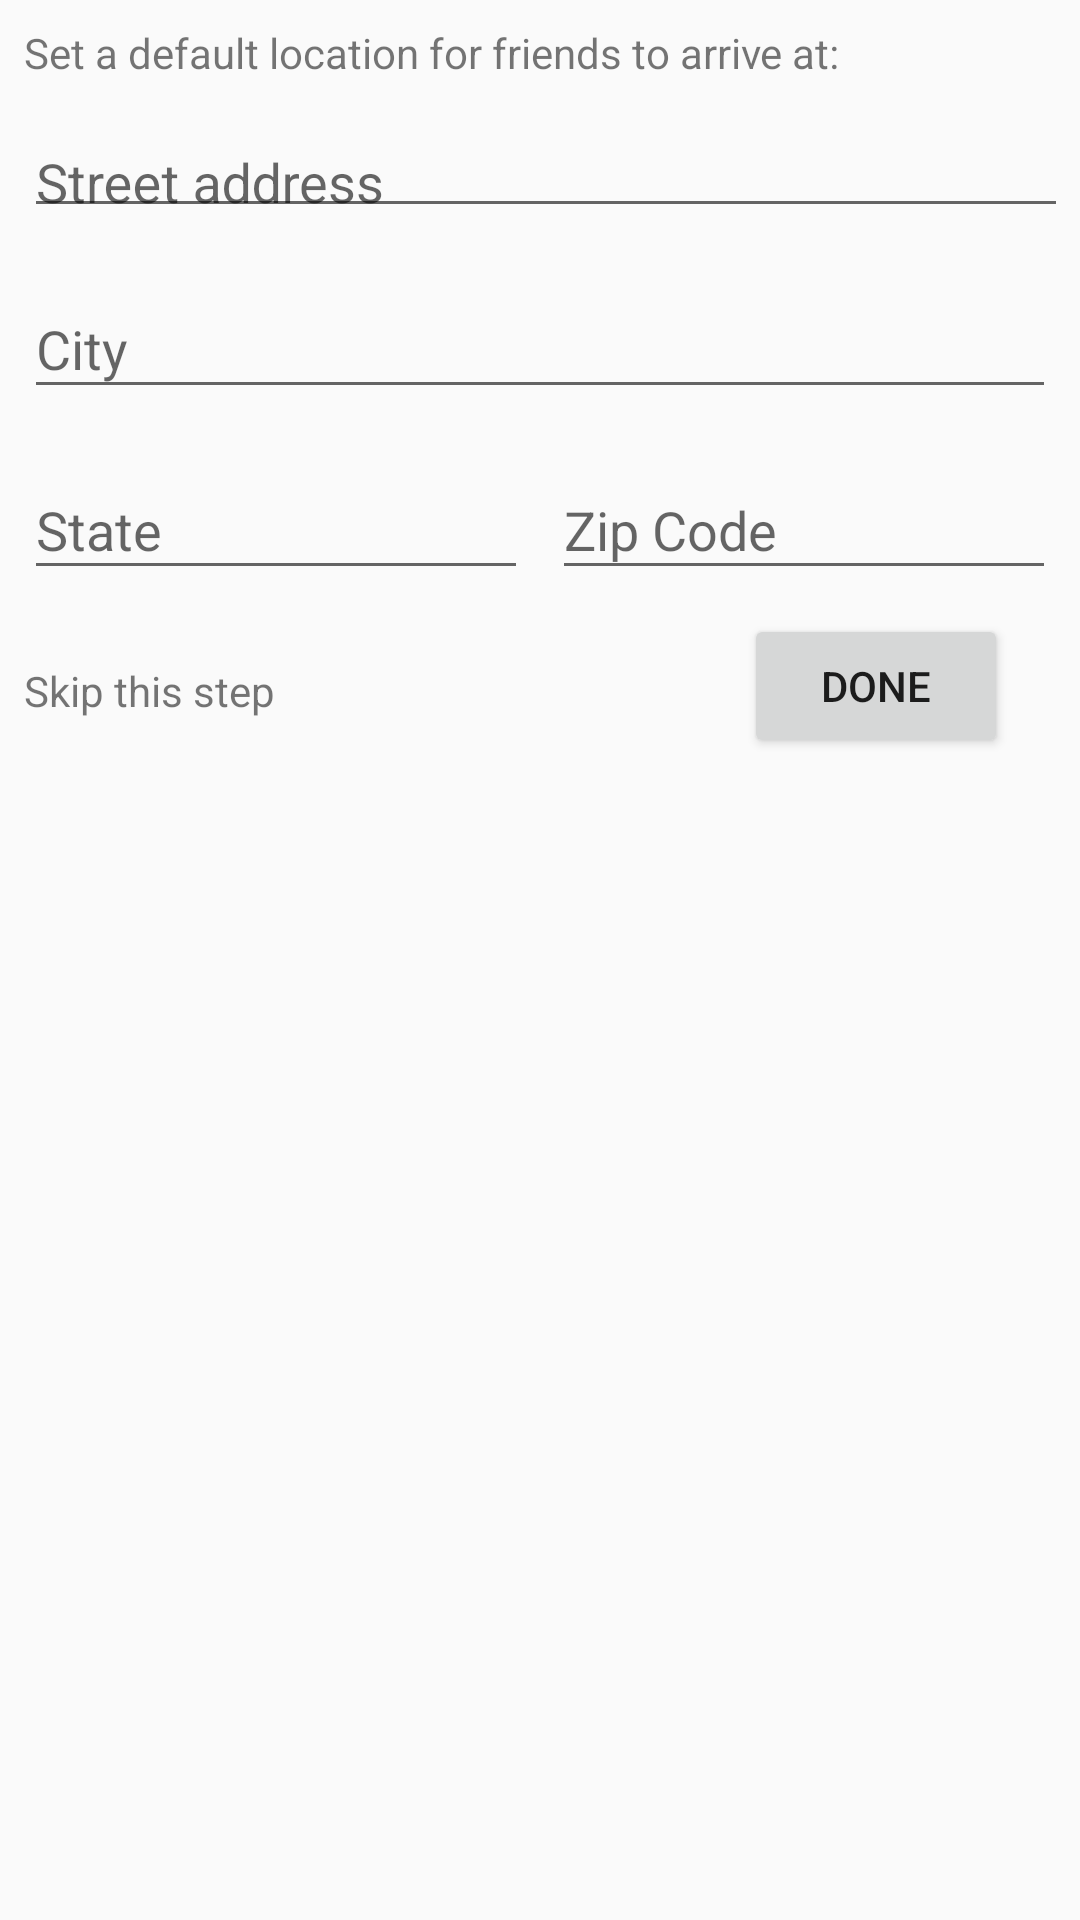

Layout XML and referenced resources for this Android screen:
<!-- AndroidManifest.xml: application theme AppTheme -->
<!-- res/layout/activity_request_default_location.xml -->
<?xml version="1.0" encoding="utf-8"?>
<android.support.constraint.ConstraintLayout xmlns:android="http://schemas.android.com/apk/res/android"
    xmlns:app="http://schemas.android.com/apk/res-auto"
    xmlns:tools="http://schemas.android.com/tools"
    android:layout_width="match_parent"
    android:layout_height="match_parent"
    tools:context=".RequestDefaultLocationActivity">

    <TextView
        android:id="@+id/top_text"
        android:layout_width="match_parent"
        android:layout_height="17dp"
        android:layout_marginEnd="8dp"
        android:layout_marginLeft="8dp"
        android:layout_marginRight="8dp"
        android:layout_marginStart="8dp"
        android:layout_marginTop="8dp"
        android:text="Set a default location for friends to arrive at:"
        app:layout_constraintEnd_toEndOf="parent"
        app:layout_constraintHorizontal_bias="0.0"
        app:layout_constraintStart_toStartOf="parent"
        app:layout_constraintTop_toTopOf="parent" />


    <android.support.design.widget.TextInputLayout
        android:id="@+id/street_address_frame"
        android:layout_width="match_parent"
        android:layout_height="43dp"
        android:layout_marginEnd="8dp"
        android:layout_marginLeft="8dp"
        android:layout_marginRight="8dp"
        android:layout_marginStart="8dp"
        android:layout_marginTop="8dp"
        app:layout_constraintEnd_toEndOf="parent"
        app:layout_constraintHorizontal_bias="0.0"
        app:layout_constraintStart_toStartOf="parent"
        app:layout_constraintTop_toBottomOf="@+id/top_text">

        <EditText
            android:id="@+id/street_address"
            android:layout_width="420dp"
            android:layout_height="match_parent"
            android:hint="Street address"
            android:inputType="textCapWords"
            android:maxLines="1" />

    </android.support.design.widget.TextInputLayout>


    <android.support.design.widget.TextInputLayout
        android:id="@+id/city_frame"
        android:layout_width="match_parent"
        android:layout_height="wrap_content"
        android:layout_marginEnd="8dp"
        android:layout_marginLeft="8dp"
        android:layout_marginRight="8dp"
        android:layout_marginStart="8dp"
        android:layout_marginTop="8dp"
        app:layout_constraintEnd_toEndOf="parent"
        app:layout_constraintStart_toStartOf="parent"
        app:layout_constraintTop_toBottomOf="@+id/street_address_frame">

        <EditText
            android:id="@+id/city"
            android:layout_width="match_parent"
            android:layout_height="match_parent"
            android:hint="City"
            android:inputType="textCapWords"
            android:maxLines="1" />

    </android.support.design.widget.TextInputLayout>


    <android.support.design.widget.TextInputLayout
        android:id="@+id/state_frame"
        android:layout_width="0dp"
        android:layout_height="wrap_content"
        android:layout_marginLeft="8dp"
        android:layout_marginStart="8dp"
        android:layout_marginTop="8dp"
        app:layout_constraintEnd_toStartOf="@+id/zip_code_frame"
        app:layout_constraintHorizontal_chainStyle="packed"
        app:layout_constraintStart_toStartOf="parent"
        app:layout_constraintTop_toBottomOf="@+id/city_frame">

        <EditText
            android:id="@+id/state"
            android:layout_width="match_parent"
            android:layout_height="match_parent"
            android:hint="State"
            android:inputType="textCapCharacters"
            android:maxLines="1" />

    </android.support.design.widget.TextInputLayout>

    <android.support.design.widget.TextInputLayout
        android:id="@+id/zip_code_frame"
        android:layout_width="0dp"
        android:layout_height="wrap_content"
        android:layout_marginEnd="8dp"
        android:layout_marginLeft="8dp"
        android:layout_marginRight="8dp"
        android:layout_marginStart="8dp"
        android:layout_marginTop="8dp"
        app:layout_constraintEnd_toEndOf="parent"
        app:layout_constraintStart_toEndOf="@+id/state_frame"
        app:layout_constraintTop_toBottomOf="@+id/city_frame">

        <EditText
            android:id="@+id/zip_code"
            android:layout_width="match_parent"
            android:layout_height="match_parent"
            android:hint="Zip Code"
            android:inputType="textCapWords"
            android:maxLines="1" />

    </android.support.design.widget.TextInputLayout>


    <Button
        android:id="@+id/done"
        android:layout_width="wrap_content"
        android:layout_height="wrap_content"
        android:layout_marginEnd="24dp"
        android:layout_marginRight="24dp"
        android:layout_marginTop="8dp"
        android:text="done"
        app:layout_constraintEnd_toEndOf="parent"
        app:layout_constraintTop_toBottomOf="@+id/zip_code_frame" />

    <TextView
        android:id="@+id/skip"
        android:layout_width="wrap_content"
        android:layout_height="wrap_content"
        android:layout_marginLeft="8dp"
        android:layout_marginStart="8dp"
        android:layout_marginTop="24dp"
        android:text="Skip this step"
        app:layout_constraintStart_toStartOf="parent"
        app:layout_constraintTop_toBottomOf="@+id/state_frame" />



</android.support.constraint.ConstraintLayout>
<!-- resources referenced by this layout -->
<resources>
  <style name="AppTheme" parent="Base.Theme.AppCompat.Light.DarkActionBar">
          
          <item name="colorPrimary">@color/colorPrimary</item>
          <item name="colorPrimaryDark">@color/colorPrimaryDark</item>
          <item name="colorAccent">@color/colorAccent</item>
      </style>
  <color name="colorPrimary">#3F51B5</color>
  <color name="colorPrimaryDark">#303F9F</color>
  <color name="colorAccent">#FF4081</color>
</resources>
